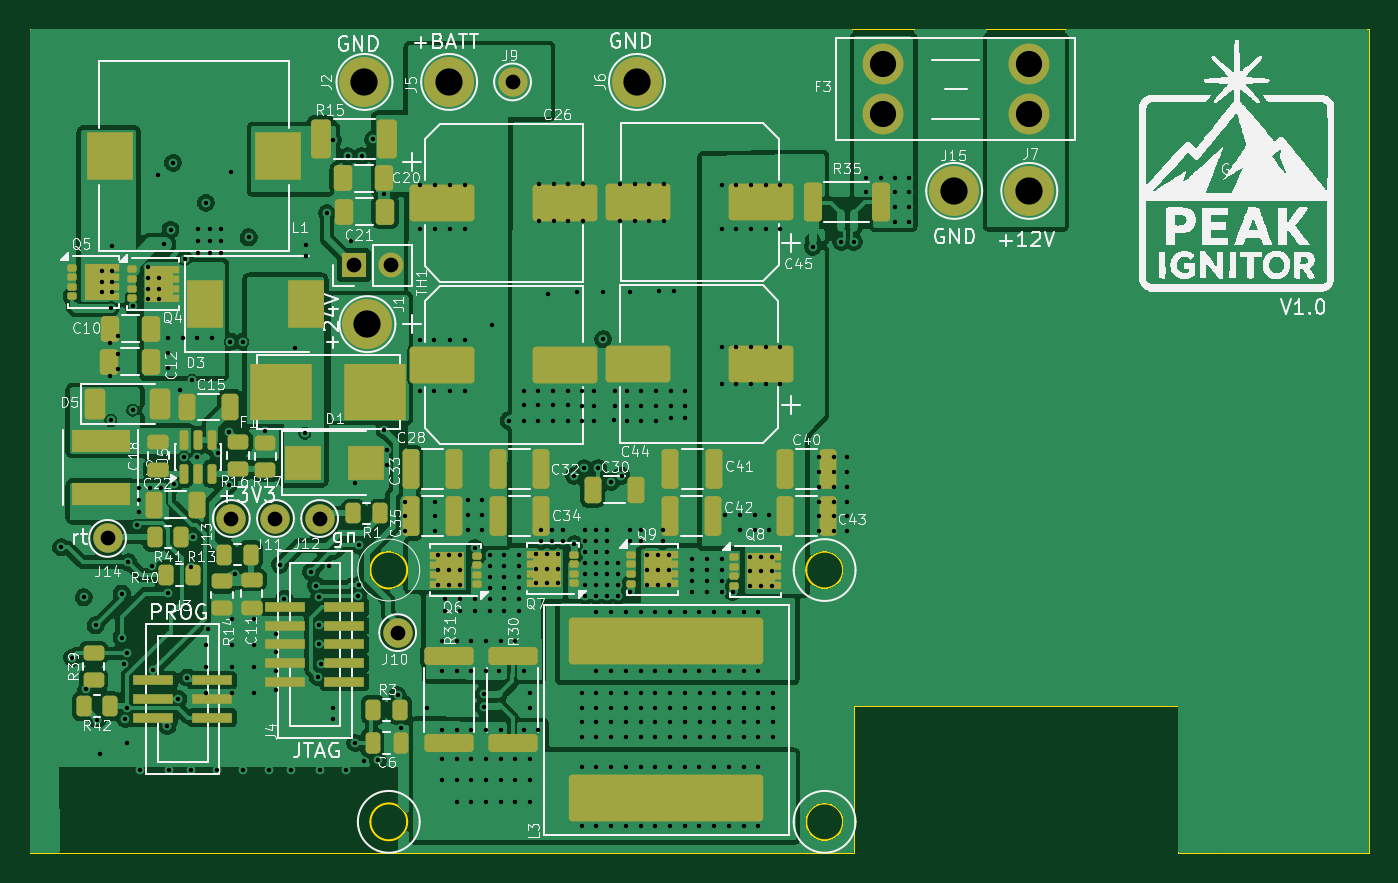
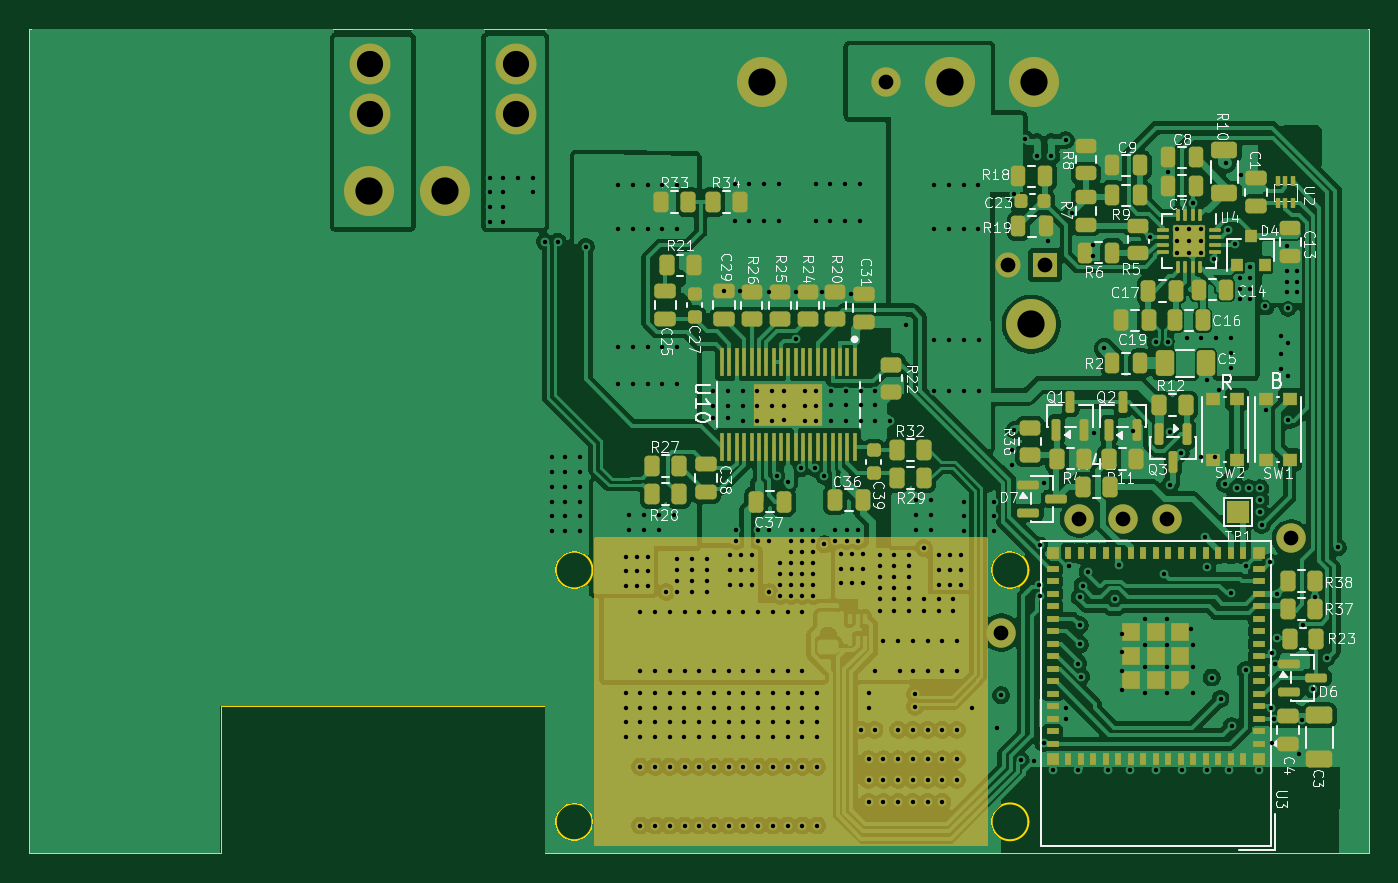
Circuit board: 11 layer files. Board 91.0 x 56.0 mm.
- bottom_copper: peak-ignitor-box-B_Cu.gbl (286032 bytes)
- bottom_mask: peak-ignitor-box-B_Mask.gbs (13409 bytes)
- paste: peak-ignitor-box-B_Paste.gbp (11533 bytes)
- bottom_silk: peak-ignitor-box-B_Silkscreen.gbo (130277 bytes)
- outline: peak-ignitor-box-Edge_Cuts.gm1 (1808 bytes)
- top_copper: peak-ignitor-box-F_Cu.gtl (190244 bytes)
- top_mask: peak-ignitor-box-F_Mask.gts (8801 bytes)
- paste: peak-ignitor-box-F_Paste.gtp (8692 bytes)
- top_silk: peak-ignitor-box-F_Silkscreen.gto (182321 bytes)
- drill: peak-ignitor-box-NPTH.drl (269 bytes)
- drill: peak-ignitor-box-PTH.drl (9258 bytes)

=== bottom_copper: peak-ignitor-box-B_Cu.gbl (286032 bytes, source omitted) ===
=== bottom_mask: peak-ignitor-box-B_Mask.gbs (13409 bytes, source omitted) ===
=== paste: peak-ignitor-box-B_Paste.gbp (11533 bytes, source omitted) ===
=== bottom_silk: peak-ignitor-box-B_Silkscreen.gbo (130277 bytes, source omitted) ===
=== outline: peak-ignitor-box-Edge_Cuts.gm1 ===
G04 #@! TF.GenerationSoftware,KiCad,Pcbnew,9.0.5*
G04 #@! TF.CreationDate,2025-12-20T13:11:22+01:00*
G04 #@! TF.ProjectId,peak-ignitor-box,7065616b-2d69-4676-9e69-746f722d626f,rev?*
G04 #@! TF.SameCoordinates,Original*
G04 #@! TF.FileFunction,Profile,NP*
%FSLAX46Y46*%
G04 Gerber Fmt 4.6, Leading zero omitted, Abs format (unit mm)*
G04 Created by KiCad (PCBNEW 9.0.5) date 2025-12-20 13:11:22*
%MOMM*%
%LPD*%
G01*
G04 APERTURE LIST*
G04 #@! TA.AperFunction,Profile*
%ADD10C,0.050000*%
G04 #@! TD*
G04 #@! TA.AperFunction,Profile*
%ADD11C,0.120000*%
G04 #@! TD*
G04 APERTURE END LIST*
D10*
X197000000Y-74000000D02*
X197000000Y-130000000D01*
X275000000Y-120000000D02*
X275000000Y-129000000D01*
X275000000Y-129000000D02*
X275000000Y-130000000D01*
X253000000Y-130000000D02*
X250000000Y-130000000D01*
X253000000Y-120000000D02*
X275000000Y-120000000D01*
X197000000Y-74000000D02*
X288000000Y-74000000D01*
D11*
X222650000Y-110750000D02*
G75*
G02*
X220150000Y-110750000I-1250000J0D01*
G01*
X220150000Y-110750000D02*
G75*
G02*
X222650000Y-110750000I1250000J0D01*
G01*
X252250000Y-127850000D02*
G75*
G02*
X249750000Y-127850000I-1250000J0D01*
G01*
X249750000Y-127850000D02*
G75*
G02*
X252250000Y-127850000I1250000J0D01*
G01*
D10*
X288000000Y-74000000D02*
X288000000Y-130000000D01*
X275000000Y-130000000D02*
X278000000Y-130000000D01*
D11*
X252250000Y-110750000D02*
G75*
G02*
X249750000Y-110750000I-1250000J0D01*
G01*
X249750000Y-110750000D02*
G75*
G02*
X252250000Y-110750000I1250000J0D01*
G01*
D10*
X288000000Y-130000000D02*
X278000000Y-130000000D01*
X253000000Y-130000000D02*
X253000000Y-120000000D01*
X197000000Y-130000000D02*
X250000000Y-130000000D01*
D11*
X222650000Y-127850000D02*
G75*
G02*
X220150000Y-127850000I-1250000J0D01*
G01*
X220150000Y-127850000D02*
G75*
G02*
X222650000Y-127850000I1250000J0D01*
G01*
M02*

=== top_copper: peak-ignitor-box-F_Cu.gtl (190244 bytes, source omitted) ===
=== top_mask: peak-ignitor-box-F_Mask.gts (8801 bytes, source omitted) ===
=== paste: peak-ignitor-box-F_Paste.gtp (8692 bytes, source omitted) ===
=== top_silk: peak-ignitor-box-F_Silkscreen.gto (182321 bytes, source omitted) ===
=== drill: peak-ignitor-box-NPTH.drl ===
M48
; DRILL file {KiCad 9.0.5} date 2025-12-20T13:11:26+0100
; FORMAT={-:-/ absolute / metric / decimal}
; #@! TF.CreationDate,2025-12-20T13:11:26+01:00
; #@! TF.GenerationSoftware,Kicad,Pcbnew,9.0.5
; #@! TF.FileFunction,NonPlated,1,4,NPTH
FMAT,2
METRIC
%
G90
G05
M30

=== drill: peak-ignitor-box-PTH.drl (9258 bytes, source omitted) ===
